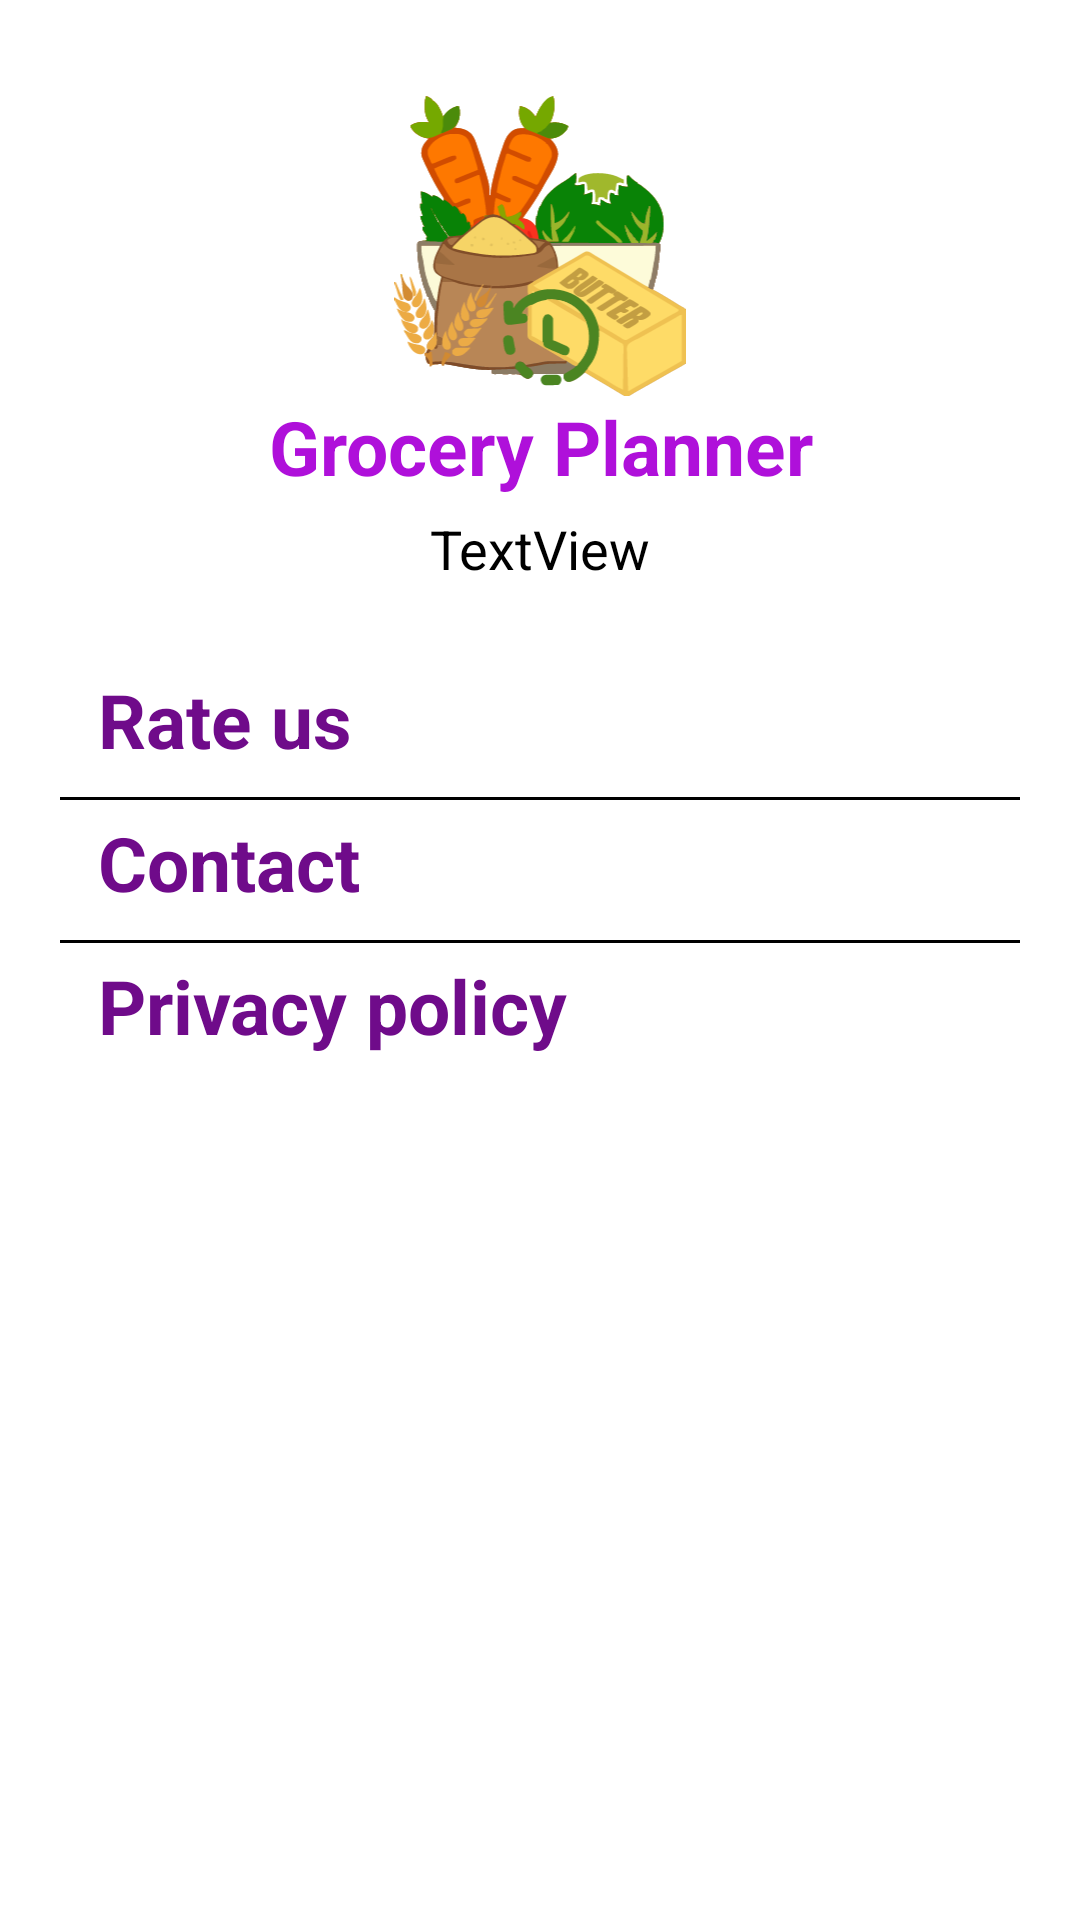

This screen was rendered from an Android layout file. Write that file and the resources it references.
<!-- AndroidManifest.xml: application theme Theme.CustomSplashScreenTheme -->
<!-- res/layout/fragment_about_app.xml -->
<?xml version="1.0" encoding="utf-8"?>
<layout xmlns:android="http://schemas.android.com/apk/res/android"
    xmlns:tools="http://schemas.android.com/tools"
    xmlns:app="http://schemas.android.com/apk/res-auto">

    <androidx.constraintlayout.widget.ConstraintLayout
        android:layout_width="match_parent"
        android:layout_height="match_parent"
        tools:context=".view.AboutAppFragment">

        <ImageView
            android:id="@+id/app_icon"
            android:layout_width="100dp"
            android:layout_height="100dp"
            android:layout_marginTop="32dp"
            android:src="@drawable/app_icon"
            app:layout_constraintEnd_toEndOf="parent"
            app:layout_constraintStart_toStartOf="parent"
            app:layout_constraintTop_toTopOf="parent" />

        <TextView
            android:id="@+id/app_name"
            android:layout_width="match_parent"
            android:layout_height="wrap_content"
            android:text="@string/app_name"
            android:gravity="center_horizontal"
            app:layout_constraintTop_toBottomOf="@id/app_icon"
            style="@style/grocery_item_title"
            android:textStyle="bold"
            android:textColor="@color/colorPrimary" />

        <TextView
            android:id="@+id/app_version"
            android:layout_width="wrap_content"
            android:layout_height="wrap_content"
            android:text="TextView"
            app:layout_constraintTop_toBottomOf="@+id/app_name"
            tools:layout_editor_absoluteX="194dp"
            app:layout_constraintStart_toStartOf="@id/app_icon"
            app:layout_constraintEnd_toEndOf="@id/app_icon"
            android:layout_marginTop="5dp"
            tools:text="V 1.0"
            style="@style/mini_title" />

        <TextView
            android:id="@+id/softglobe"
            android:layout_width="match_parent"
            android:layout_height="wrap_content"
            tools:text="2024 Softglobe Technologies"
            app:layout_constraintBottom_toBottomOf="parent"
            android:gravity="center_horizontal"
            style="@style/mini_title"
            android:layout_marginBottom="5dp"/>

        <TextView
            android:id="@+id/rate_us"
            android:layout_width="match_parent"
            android:layout_height="wrap_content"
            android:layout_marginTop="24dp"
            android:text="  Rate us"
            app:layout_constraintTop_toBottomOf="@+id/app_version"
            android:layout_marginStart="20dp"
            style="@style/grocery_item_title"
            app:drawableStartCompat="@drawable/rating_icon"
            android:paddingTop="4dp"
            android:paddingBottom="4dp"
            android:textColor="@color/colorPrimaryDark"
            android:textStyle="bold"
            android:background="?attr/selectableItemBackground"/>

        <TextView
            android:id="@+id/divider_line_1"
            android:layout_width="match_parent"
            android:layout_height="1dp"
            android:layout_marginTop="5dp"
            android:layout_marginBottom="5dp"
            android:background="@color/black"
            app:layout_constraintTop_toBottomOf="@id/rate_us"
            android:layout_marginStart="20dp"
            android:layout_marginEnd="20dp"/>

        <TextView
            android:id="@+id/contact"
            android:layout_width="match_parent"
            android:layout_height="wrap_content"
            android:text="  Contact"
            app:layout_constraintTop_toBottomOf="@+id/divider_line_1"
            android:layout_marginStart="20dp"
            style="@style/grocery_item_title"
            app:drawableStartCompat="@drawable/email_icon"
            android:paddingTop="4dp"
            android:paddingBottom="4dp"
            android:textColor="@color/colorPrimaryDark"
            android:textStyle="bold"
            android:background="?attr/selectableItemBackground"/>

        <TextView
            android:id="@+id/divider_line_2"
            android:layout_width="match_parent"
            android:layout_height="1dp"
            android:layout_marginTop="5dp"
            android:layout_marginBottom="5dp"
            android:background="@color/black"
            app:layout_constraintTop_toBottomOf="@id/contact"
            android:layout_marginStart="20dp"
            android:layout_marginEnd="20dp"/>

        <TextView
            android:id="@+id/privacy_policy"
            android:layout_width="match_parent"
            android:layout_height="wrap_content"
            android:text="  Privacy policy"
            app:layout_constraintTop_toBottomOf="@+id/divider_line_2"
            android:layout_marginStart="20dp"
            style="@style/grocery_item_title"
            app:drawableStartCompat="@drawable/lock_icon"
            android:paddingTop="4dp"
            android:paddingBottom="4dp"
            android:textColor="@color/colorPrimaryDark"
            android:textStyle="bold"
            android:background="?attr/selectableItemBackground"/>

    </androidx.constraintlayout.widget.ConstraintLayout>
</layout>
<!-- resources referenced by this layout -->
<resources>
  <color name="black">#FF000000</color>
  <color name="colorPrimary">#AF10DA</color>
  <color name="colorPrimaryDark">#6F0B8A</color>
  <!-- drawable app_icon: vector/xml drawable (drawable, 124902 chars, omitted) -->
  <!-- drawable email_icon (drawable) -->
  <vector xmlns:android="http://schemas.android.com/apk/res/android"
      android:width="24dp"
      android:height="24dp"
      android:viewportWidth="24"
      android:viewportHeight="24">
    <path
        android:pathData="M20,4L4,4c-1.1,0 -1.99,0.9 -1.99,2L2,18c0,1.1 0.9,2 2,2h16c1.1,0 2,-0.9 2,-2L22,6c0,-1.1 -0.9,-2 -2,-2zM20,8l-8,5 -8,-5L4,6l8,5 8,-5v2z"
        android:fillColor="@color/colorPrimaryDark"/>
  </vector>
  <!-- drawable lock_icon (drawable) -->
  <vector xmlns:android="http://schemas.android.com/apk/res/android"
      android:width="24dp"
      android:height="24dp"
      android:viewportWidth="24"
      android:viewportHeight="24">
    <path
        android:pathData="M18,8h-1L17,6c0,-2.76 -2.24,-5 -5,-5S7,3.24 7,6v2L6,8c-1.1,0 -2,0.9 -2,2v10c0,1.1 0.9,2 2,2h12c1.1,0 2,-0.9 2,-2L20,10c0,-1.1 -0.9,-2 -2,-2zM12,17c-1.1,0 -2,-0.9 -2,-2s0.9,-2 2,-2 2,0.9 2,2 -0.9,2 -2,2zM15.1,8L8.9,8L8.9,6c0,-1.71 1.39,-3.1 3.1,-3.1 1.71,0 3.1,1.39 3.1,3.1v2z"
        android:fillColor="@color/colorPrimaryDark"/>
  </vector>
  <!-- drawable rating_icon (drawable) -->
  <vector android:height="24dp" android:tint="@color/colorPrimaryDark"
      android:viewportHeight="24" android:viewportWidth="24"
      android:width="24dp" xmlns:android="http://schemas.android.com/apk/res/android">
      <path android:fillColor="@color/colorPrimaryDark" android:pathData="M12,17.27L18.18,21l-1.64,-7.03L22,9.24l-7.19,-0.61L12,2 9.19,8.63 2,9.24l5.46,4.73L5.82,21z"/>
  </vector>
  <string name="app_name">Grocery Planner</string>
  <style name="grocery_item_title">
          <item name="android:textSize">25sp</item>
          <item name="android:textColor">@color/black</item>
      </style>
  <style name="mini_title">
          <item name="android:textSize">18sp</item>
          <item name="android:textColor">@color/black</item>
      </style>
  <style name="Theme.CustomSplashScreenTheme" parent="Theme.SplashScreen">
          <item name="android:windowBackground">@color/white</item>
          <item name="windowSplashScreenAnimatedIcon">@drawable/app_icon_splash</item>
          <item name="postSplashScreenTheme">@style/Theme.GroceryPlanner</item>
      </style>
  <color name="white">#FFFFFFFF</color>
  <!-- drawable app_icon_splash: vector/xml drawable (drawable, 127285 chars, omitted) -->
  <style name="Theme.GroceryPlanner" parent="Theme.MaterialComponents.Light.DarkActionBar">
          <item name="colorTertiary">@color/colorAccent</item>
          <item name="colorPrimary">@color/colorPrimary</item>
          <item name="colorPrimaryDark">@color/colorPrimaryDark</item>
          <item name="colorOnSecondary">@color/white</item>
      </style>
  <color name="colorAccent">#DD388A</color>
</resources>
